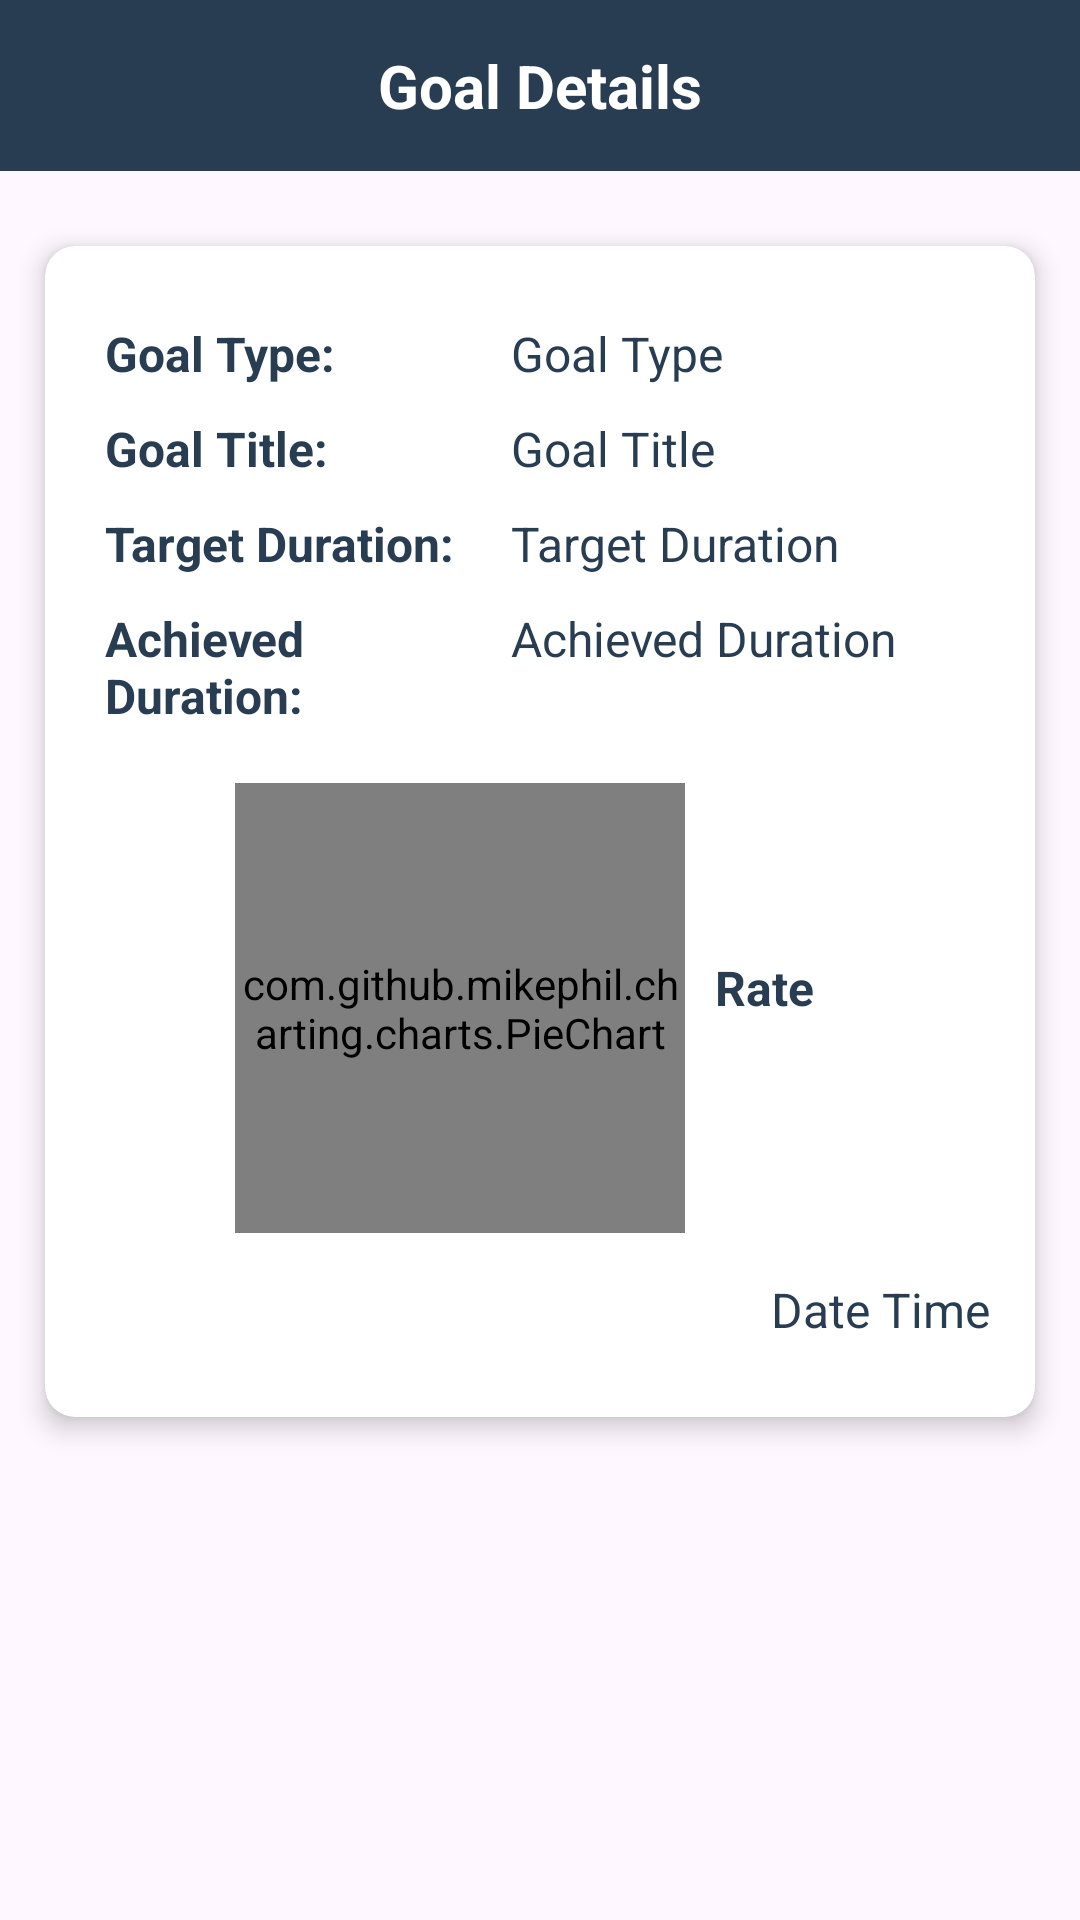

Write the Android layout XML for this screen, with the resource values it uses.
<!-- AndroidManifest.xml: application theme Theme.ZoomaGymManagement -->
<!-- res/layout/activity_goal_details.xml -->
<?xml version="1.0" encoding="utf-8"?>
<androidx.constraintlayout.widget.ConstraintLayout xmlns:android="http://schemas.android.com/apk/res/android"
    xmlns:app="http://schemas.android.com/apk/res-auto"
    xmlns:tools="http://schemas.android.com/tools"
    android:layout_width="match_parent"
    android:layout_height="match_parent"
    tools:context=".member.ui.goals.GoalDetailsActivity">

    <TextView
        android:id="@+id/tvHeading"
        android:layout_width="match_parent"
        android:layout_height="wrap_content"
        android:background="@color/primary"
        android:padding="15dp"
        android:text="Goal Details"
        android:textAlignment="center"
        android:textColor="@color/white"
        android:textSize="20sp"
        android:textStyle="bold"
        app:layout_constraintTop_toTopOf="parent" />

    <androidx.appcompat.widget.AppCompatImageView
        android:id="@+id/ivBack"
        android:layout_width="45dp"
        android:layout_height="45dp"
        android:layout_gravity="center"
        android:paddingHorizontal="10dp"
        android:src="@drawable/baseline_arrow_back_ios_new_24"
        android:tint="@color/white"
        app:layout_constraintBottom_toBottomOf="@+id/tvHeading"
        app:layout_constraintStart_toStartOf="parent"
        app:layout_constraintTop_toTopOf="@+id/tvHeading" />

    <ScrollView
        android:layout_width="match_parent"
        android:layout_height="0dp"
        android:layout_marginTop="10dp"
        android:nestedScrollingEnabled="false"
        android:orientation="vertical"
        app:layout_constraintBottom_toBottomOf="parent"
        app:layout_constraintEnd_toEndOf="parent"
        app:layout_constraintStart_toStartOf="parent"
        app:layout_constraintTop_toBottomOf="@+id/tvHeading">

        <androidx.constraintlayout.widget.ConstraintLayout
            android:layout_width="match_parent"
            android:layout_height="wrap_content">

            <androidx.appcompat.widget.LinearLayoutCompat
                android:layout_width="match_parent"
                android:layout_height="match_parent"
                android:orientation="vertical"
                android:paddingBottom="20dp"
                app:layout_constraintEnd_toEndOf="parent"
                app:layout_constraintStart_toStartOf="parent"
                app:layout_constraintTop_toTopOf="parent">

                <androidx.cardview.widget.CardView
                    android:layout_width="match_parent"
                    android:layout_height="wrap_content"
                    app:cardCornerRadius="10dp"
                    app:cardElevation="5dp"
                    android:layout_margin="15dp"
                    app:contentPadding="5dp"
                    app:cardBackgroundColor="@color/white">

                    <androidx.appcompat.widget.LinearLayoutCompat
                        android:layout_width="match_parent"
                        android:layout_height="wrap_content"
                        android:orientation="vertical"
                        android:paddingHorizontal="10dp"
                        android:paddingBottom="20dp"
                        android:paddingTop="10dp">

                        <androidx.appcompat.widget.LinearLayoutCompat
                            android:layout_width="match_parent"
                            android:layout_height="wrap_content"
                            android:orientation="horizontal"
                            android:layout_marginHorizontal="5dp"
                            android:layout_marginTop="10dp">

                            <TextView
                                android:layout_width="0dp"
                                android:layout_height="wrap_content"
                                android:layout_weight="1.4"
                                android:text="Goal Type: "
                                android:textColor="@color/primary"
                                android:textSize="16sp"
                                android:textStyle="bold" />

                            <TextView
                                android:id="@+id/tvType"
                                android:layout_width="0dp"
                                android:layout_height="wrap_content"
                                android:layout_weight="1.6"
                                android:text="Goal Type"
                                android:textColor="@color/primary"
                                android:textSize="16sp"
                                android:textStyle="normal" />

                        </androidx.appcompat.widget.LinearLayoutCompat>
                        <androidx.appcompat.widget.LinearLayoutCompat
                            android:layout_width="match_parent"
                            android:layout_height="wrap_content"
                            android:orientation="horizontal"
                            android:layout_marginHorizontal="5dp"
                            android:layout_marginTop="10dp">

                            <TextView
                                android:layout_width="0dp"
                                android:layout_height="wrap_content"
                                android:layout_weight="1.4"
                                android:text="Goal Title: "
                                android:textColor="@color/primary"
                                android:textSize="16sp"
                                android:textStyle="bold" />

                            <TextView
                                android:id="@+id/tvTitle"
                                android:layout_width="0dp"
                                android:layout_height="wrap_content"
                                android:layout_weight="1.6"
                                android:text="Goal Title"
                                android:textColor="@color/primary"
                                android:textSize="16sp"
                                android:textStyle="normal" />

                        </androidx.appcompat.widget.LinearLayoutCompat>
                        <androidx.appcompat.widget.LinearLayoutCompat
                            android:layout_width="match_parent"
                            android:layout_height="wrap_content"
                            android:layout_marginTop="10dp"
                            android:layout_marginHorizontal="5dp"
                            android:orientation="horizontal">

                            <TextView
                                android:layout_width="0dp"
                                android:layout_height="wrap_content"
                                android:layout_weight="1.4"
                                android:text="Target Duration: "
                                android:textColor="@color/primary"
                                android:textSize="16sp"
                                android:textStyle="bold" />

                            <TextView
                                android:id="@+id/tvTargetDuration"
                                android:layout_width="0dp"
                                android:layout_height="wrap_content"
                                android:layout_weight="1.6"
                                android:text="Target Duration"
                                android:textColor="@color/primary"
                                android:textSize="16sp"
                                android:textStyle="normal" />

                        </androidx.appcompat.widget.LinearLayoutCompat>

                        <androidx.appcompat.widget.LinearLayoutCompat
                            android:layout_width="match_parent"
                            android:layout_height="wrap_content"
                            android:layout_marginTop="10dp"
                            android:layout_marginHorizontal="5dp"
                            android:orientation="horizontal">

                            <TextView
                                android:layout_width="0dp"
                                android:layout_height="wrap_content"
                                android:layout_weight="1.4"
                                android:text="Achieved Duration: "
                                android:textColor="@color/primary"
                                android:textSize="16sp"
                                android:textStyle="bold" />

                            <TextView
                                android:id="@+id/tvAchievedDuration"
                                android:layout_width="0dp"
                                android:layout_height="wrap_content"
                                android:layout_weight="1.6"
                                android:text="Achieved Duration"
                                android:textColor="@color/primary"
                                android:textSize="16sp"
                                android:textStyle="normal" />

                        </androidx.appcompat.widget.LinearLayoutCompat>

                        <androidx.appcompat.widget.LinearLayoutCompat
                            android:layout_width="match_parent"
                            android:layout_height="wrap_content"
                            android:orientation="horizontal"
                            android:layout_marginHorizontal="5dp"
                            android:gravity="center">

                            <com.github.mikephil.charting.charts.PieChart
                                android:id="@+id/pieChart"
                                android:layout_width="150dp"
                                android:layout_height="150dp"
                                android:layout_marginTop="15dp"
                                android:layout_marginBottom="8dp"
                                android:layout_gravity="center" />

                            <TextView
                                android:id="@+id/rate"
                                android:layout_width="wrap_content"
                                android:layout_height="wrap_content"
                                android:text="Rate"
                                android:layout_marginHorizontal="10dp"
                                android:textColor="@color/primary"
                                android:textSize="16sp"
                                android:textStyle="bold" />

                        </androidx.appcompat.widget.LinearLayoutCompat>

                        <TextView
                            android:id="@+id/tvDateTime"
                            android:layout_width="match_parent"
                            android:layout_height="wrap_content"
                            android:text="Date Time"
                            android:layout_marginTop="10dp"
                            android:gravity="end"
                            android:textColor="@color/primary"
                            android:textSize="16sp"
                            android:textStyle="normal" />

                    </androidx.appcompat.widget.LinearLayoutCompat>

                </androidx.cardview.widget.CardView>
            </androidx.appcompat.widget.LinearLayoutCompat>

        </androidx.constraintlayout.widget.ConstraintLayout>


    </ScrollView>

</androidx.constraintlayout.widget.ConstraintLayout>
<!-- resources referenced by this layout -->
<resources>
  <color name="primary">#293D52</color>
  <color name="white">#FFFFFFFF</color>
  <style name="Theme.ZoomaGymManagement" parent="Base.Theme.ZoomaGymManagement" />
  <style name="Base.Theme.ZoomaGymManagement" parent="Theme.Material3.DayNight.NoActionBar">
          
           <item name="colorPrimary">@color/primary</item>
      </style>
</resources>
